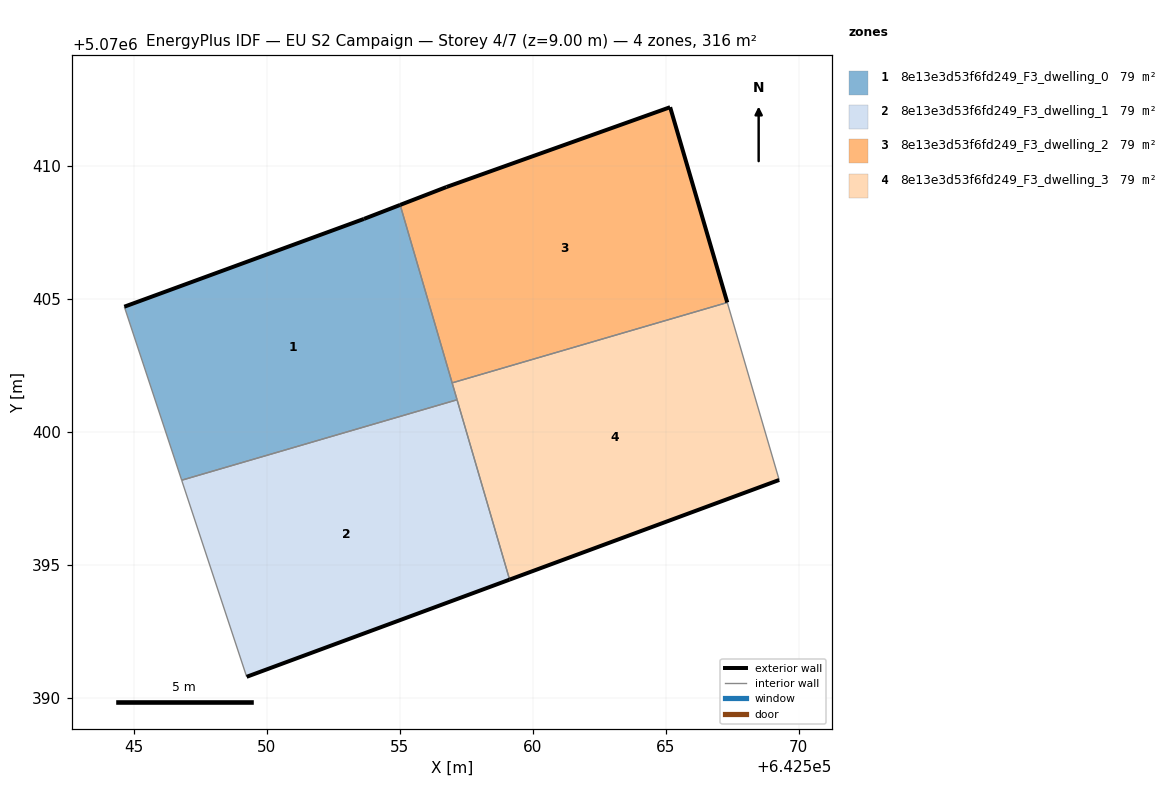
=== STOREY PLAN SPEC (per zone: floor XY polygon, exterior-wall plan segments, windows/doors) ===
zone 1: 8e13e3d53f6fd249_F3_dwelling_0  (79.0 m²)
  floor: (642557.16, 5070401.22) (642555.02, 5070408.54) (642553.66, 5070408.02) (642544.65, 5070404.72) (642546.81, 5070398.20)
  exterior wall: (642544.65, 5070404.72) – (642553.66, 5070408.02)  [9.6 m]
  exterior wall: (642553.66, 5070408.02) – (642555.02, 5070408.54)  [1.5 m]
  interior walls: 4
zone 2: 8e13e3d53f6fd249_F3_dwelling_1  (78.9 m²)
  floor: (642559.14, 5070394.46) (642557.16, 5070401.22) (642546.81, 5070398.20) (642549.25, 5070390.81)
  exterior wall: (642559.14, 5070394.46) – (642549.25, 5070390.81)  [10.5 m]
  interior walls: 3
zone 3: 8e13e3d53f6fd249_F3_dwelling_2  (79.0 m²)
  floor: (642567.32, 5070404.88) (642565.17, 5070412.22) (642556.76, 5070409.22) (642555.02, 5070408.54) (642556.97, 5070401.85)
  exterior wall: (642555.02, 5070408.54) – (642556.76, 5070409.22)  [1.9 m]
  exterior wall: (642556.76, 5070409.22) – (642565.17, 5070412.22)  [8.9 m]
  exterior wall: (642565.17, 5070412.22) – (642567.32, 5070404.88)  [7.6 m]
  interior walls: 2
zone 4: 8e13e3d53f6fd249_F3_dwelling_3  (79.0 m²)
  floor: (642569.27, 5070398.21) (642567.32, 5070404.88) (642556.97, 5070401.85) (642559.14, 5070394.46)
  exterior wall: (642569.27, 5070398.21) – (642559.14, 5070394.46)  [10.8 m]
  interior walls: 4

=== DERIVED (storey summary) ===
Building: EU S2 Campaign
Storey: 4 of 7  (floor level z = 9.00 m)
Storey gross floor area: 315.8 m²
Zones on this storey: 4
  - 8e13e3d53f6fd249_F3_dwelling_0: floor 79.0 m²; exterior wall 11.1 m (33.2 m²); WWR 0.0%
  - 8e13e3d53f6fd249_F3_dwelling_1: floor 78.9 m²; exterior wall 10.5 m (31.6 m²); WWR 0.0%
  - 8e13e3d53f6fd249_F3_dwelling_2: floor 79.0 m²; exterior wall 18.4 m (55.3 m²); WWR 0.0%
  - 8e13e3d53f6fd249_F3_dwelling_3: floor 79.0 m²; exterior wall 10.8 m (32.4 m²); WWR 0.0%
Zone adjacency (shared interzone walls):
  - 8e13e3d53f6fd249_F3_dwelling_0 ↔ 8e13e3d53f6fd249_F3_dwelling_1
  - 8e13e3d53f6fd249_F3_dwelling_0 ↔ 8e13e3d53f6fd249_F3_dwelling_2
  - 8e13e3d53f6fd249_F3_dwelling_0 ↔ 8e13e3d53f6fd249_F3_dwelling_3
  - 8e13e3d53f6fd249_F3_dwelling_1 ↔ 8e13e3d53f6fd249_F3_dwelling_3
  - 8e13e3d53f6fd249_F3_dwelling_2 ↔ 8e13e3d53f6fd249_F3_dwelling_3